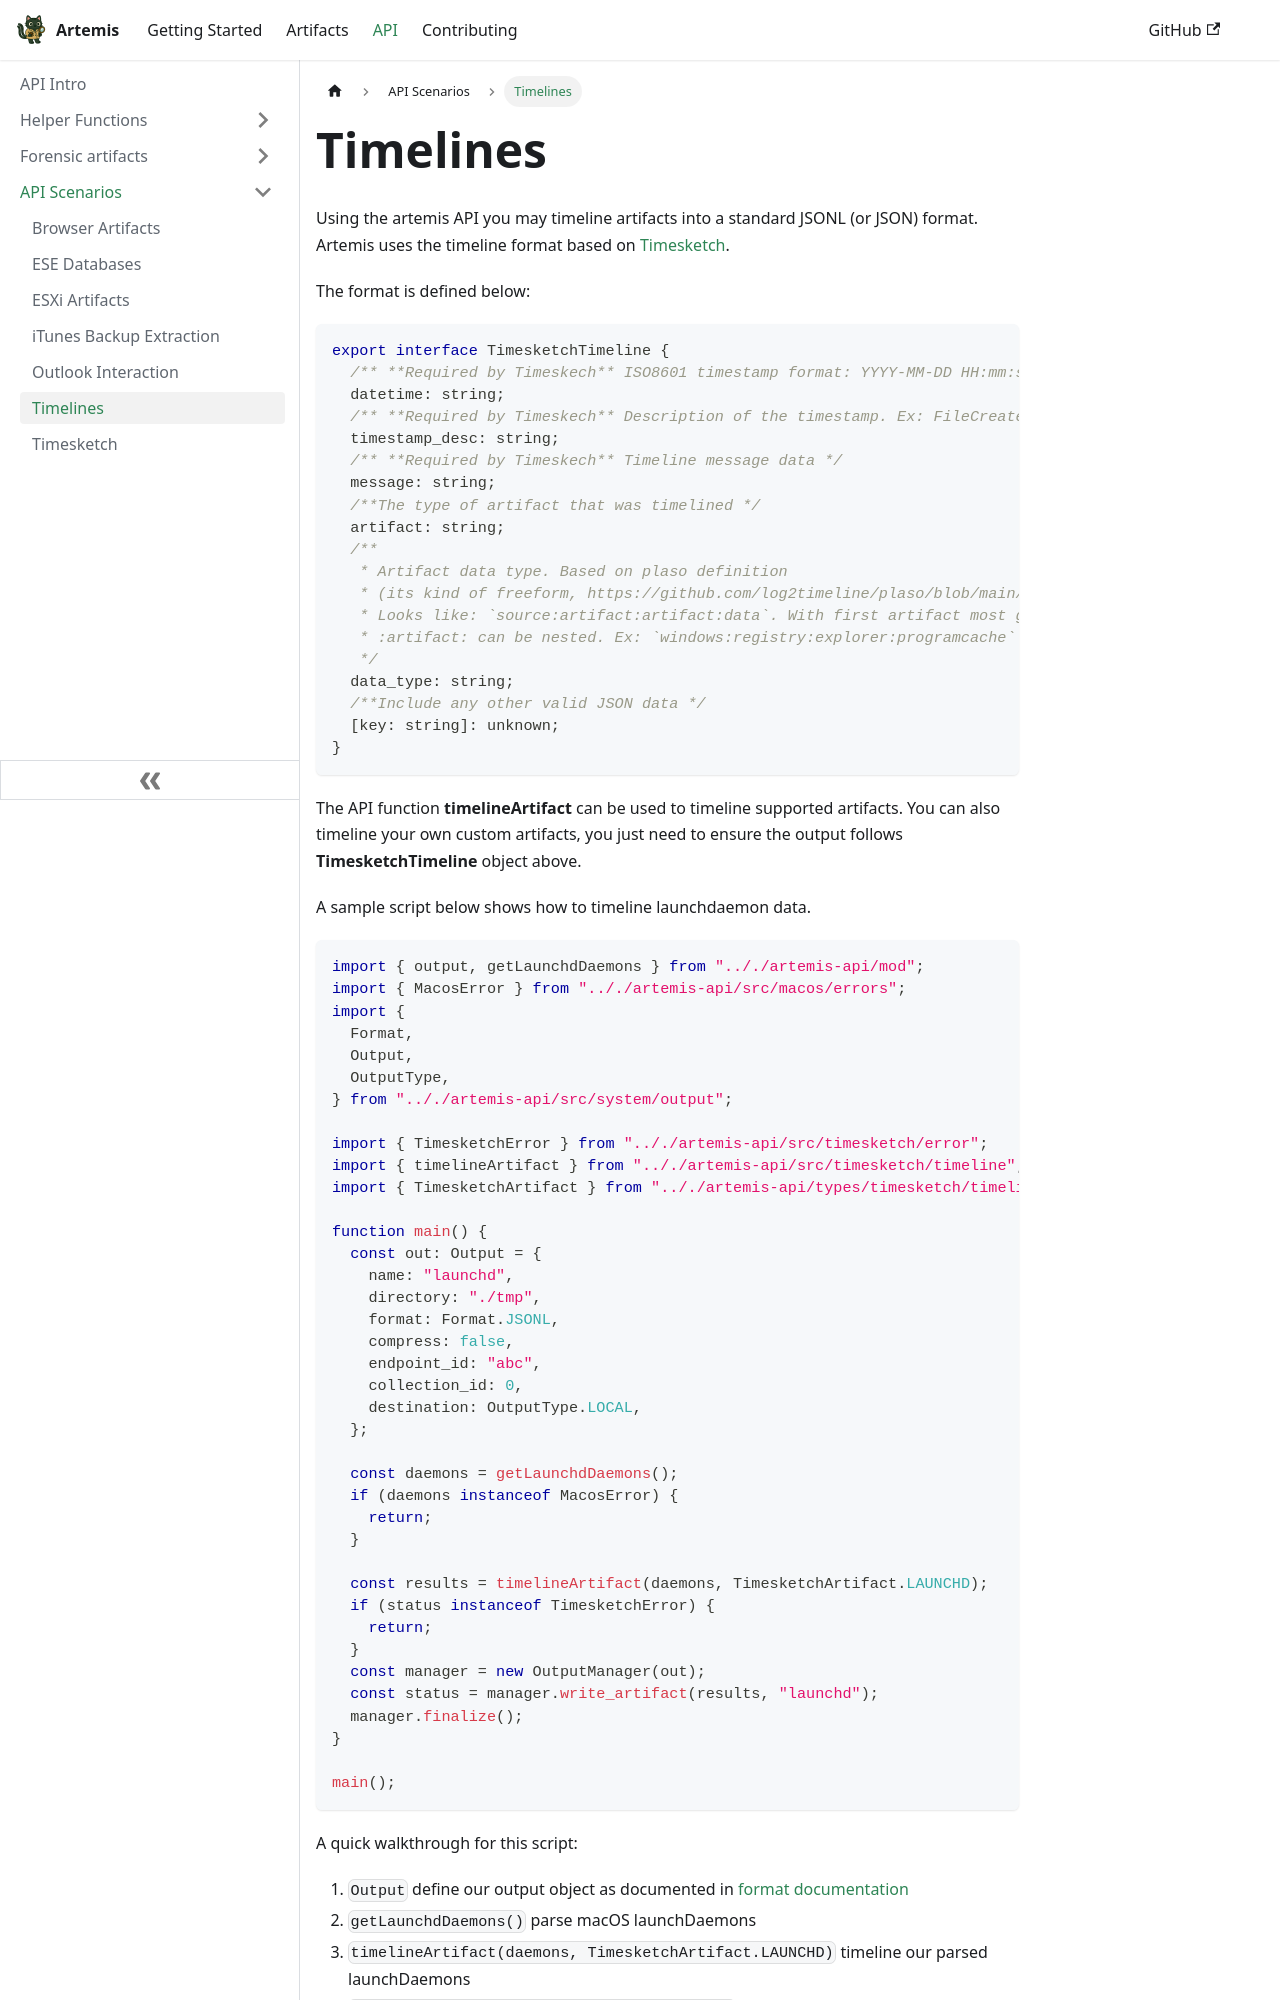

repository: puffyCid/artemis-api · page: docs/API/API Scenarios/timelines.html · generator: docusaurus

---
description: Timelining artifacts
---

# Timelines

Using the artemis API you may timeline artifacts into a standard JSONL (or JSON)
format. Artemis uses the timeline format based on
[Timesketch](https://timesketch.org/).

The format is defined below:

```typescript
export interface TimesketchTimeline {
  /** **Required by Timeskech** ISO8601 timestamp format: YYYY-MM-DD HH:mm:ss. All times are in UTC */
  datetime: string;
  /** **Required by Timeskech** Description of the timestamp. Ex: FileCreated */
  timestamp_desc: string;
  /** **Required by Timeskech** Timeline message data */
  message: string;
  /**The type of artifact that was timelined */
  artifact: string;
  /**
   * Artifact data type. Based on plaso definition
   * (its kind of freeform, https://github.com/log2timeline/plaso/blob/main/docs/sources/user/Scribbles-about-events.md).
   * Looks like: `source:artifact:artifact:data`. With first artifact most generic and second one more specific
   * :artifact: can be nested. Ex: `windows:registry:explorer:programcache`
   */
  data_type: string;
  /**Include any other valid JSON data */
  [key: string]: unknown;
}
```

The API function **timelineArtifact** can be used to timeline supported
artifacts. You can also timeline your own custom artifacts, you just need to
ensure the output follows **TimesketchTimeline** object above.

A sample script below shows how to timeline launchdaemon data.

```typescript
import { output, getLaunchdDaemons } from ".././artemis-api/mod";
import { MacosError } from ".././artemis-api/src/macos/errors";
import {
  Format,
  Output,
  OutputType,
} from ".././artemis-api/src/system/output";

import { TimesketchError } from ".././artemis-api/src/timesketch/error";
import { timelineArtifact } from ".././artemis-api/src/timesketch/timeline";
import { TimesketchArtifact } from ".././artemis-api/types/timesketch/timeline";

function main() {
  const out: Output = {
    name: "launchd",
    directory: "./tmp",
    format: Format.JSONL,
    compress: false,
    endpoint_id: "abc",
    collection_id: 0,
    destination: OutputType.LOCAL,
  };

  const daemons = getLaunchdDaemons();
  if (daemons instanceof MacosError) {
    return;
  }
